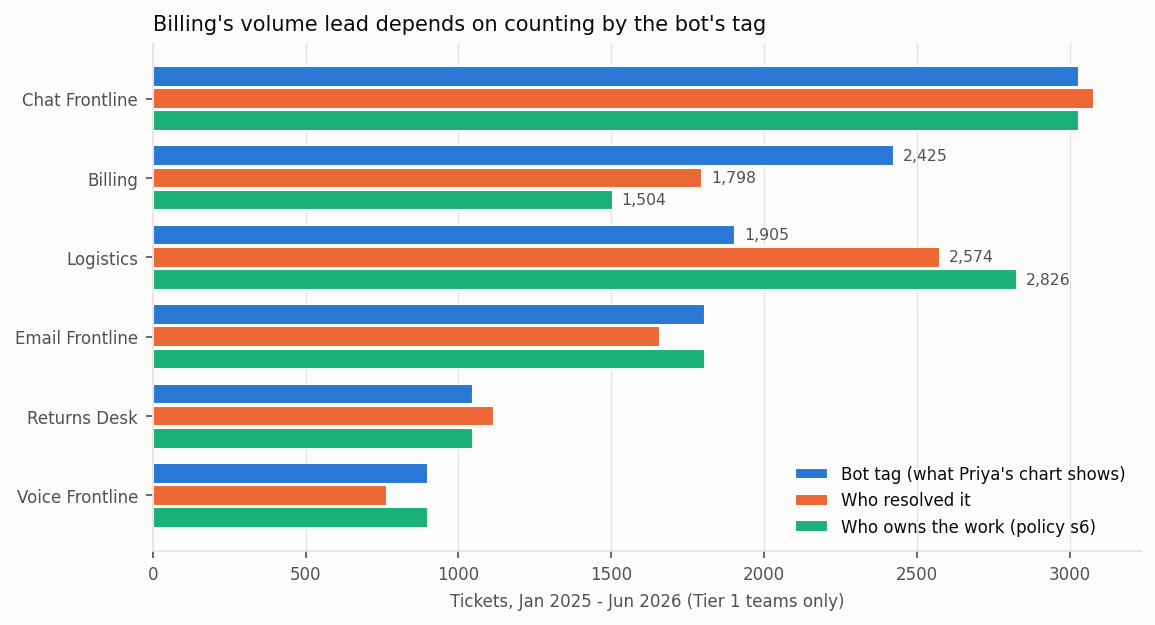

The data file committed next to this chart (first rows):
, first-assigned (bot tag), resolving agent's team, true owner (Billing delivery work -> Log…, true owner, high-confidence moves only, first-assigned (bot tag) / agent, resolving agent's team / agent, true owner (Billing delivery work -> Log…, true owner, high-confidence moves only /…
Chat Frontline, 3030, 3078, 3030, 3030, 202.0, 205.2, 202.0, 202.0
Billing, 2425, 1798, 1504, 1765, 606.2, 449.5, 376.0, 441.2
Logistics, 1905, 2574, 2826, 2565, 381.0, 514.8, 565.2, 513.0
Email Frontline, 1807, 1658, 1807, 1807, 258.1, 236.9, 258.1, 258.1
Returns Desk, 1049, 1117, 1049, 1049, 349.7, 372.3, 349.7, 349.7
Voice Frontline, 900, 766, 900, 900, 225.0, 191.5, 225.0, 225.0
Escalations & Warranty, 525, 650, 525, 525, 87.5, 108.3, 87.5, 87.5
